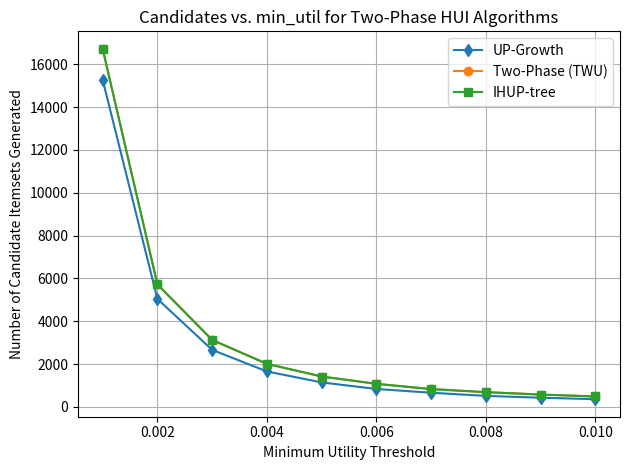

The script that saved this image: (Note: this script raises an exception after producing the figure.)
import matplotlib.pyplot as plt

# To preserve the general structure of .py algos codebases, these values where retrieved through 
# print statements when runing the runtime experiments, and recorded
#up_cands = [3869, 1937, 1232, 905, 701, 573, 474, 413, 362, 315]
#tp_cands = [4022, 2031, 1306, 963, 752, 614, 514, 454, 391, 346]
#ihup_cands = [4022, 2031, 1306, 963, 752, 614, 514, 454, 391, 346]

up_cands = [15276, 5043, 2663, 1655, 1144, 836, 661, 513, 429, 359]
tp_cands = [16722, 5721, 3127, 2010, 1419, 1077, 832, 688, 576, 486]
ihup_cands = [16722, 5721, 3127, 2010, 1419, 1077, 832, 688, 576, 486]

PERCENT_THRESHOLDS = [i / 1000 for i in range(1, 11)]
[7941.285, 15882.57, 23823.855, 31765.14, 39706.425, 47647.71, 55588.995, 63530.28, 71471.56499999999, 79412.85]

def main():
    plt.figure()
    plt.plot(PERCENT_THRESHOLDS, up_cands, marker='d', label='UP-Growth')
    plt.plot(PERCENT_THRESHOLDS, tp_cands, marker='o', label='Two-Phase (TWU)')
    plt.plot(PERCENT_THRESHOLDS, ihup_cands, marker='s', label='IHUP-tree')

    plt.xlabel('Minimum Utility Threshold')
    plt.ylabel('Number of Candidate Itemsets Generated')
    plt.title('Candidates vs. min_util for Two-Phase HUI Algorithms')
    plt.legend()
    plt.grid(True)
    plt.tight_layout()

    plt.savefig('results/cand_experiments.png')
    plt.show()

if __name__ == '__main__':
    main()

